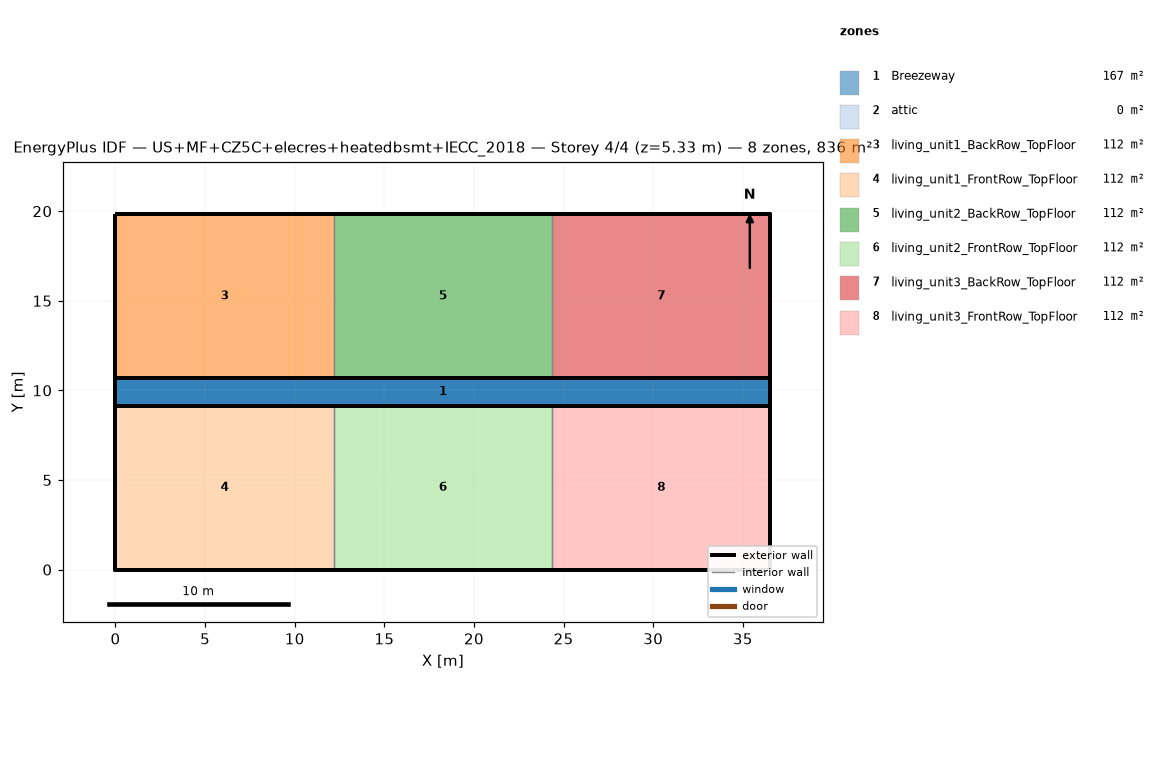
=== STOREY PLAN SPEC (per zone: floor XY polygon, exterior-wall plan segments, windows/doors) ===
zone 1: Breezeway  (167.0 m²)
  floor: (36.54, 9.16) (0.00, 9.16) (0.00, 10.68) (36.54, 10.68)
  floor: (36.54, 9.16) (0.00, 9.16) (0.00, 10.68) (36.54, 10.68)
  floor: (36.54, 9.16) (0.00, 9.16) (0.00, 10.68) (36.54, 10.68)
zone 2: attic  (0.0 m²)
  exterior wall: (36.54, 0.00) – (36.54, 19.84) – (36.54, 9.92)  [29.8 m]
  exterior wall: (0.00, 19.84) – (0.00, 0.00) – (0.00, 9.92)  [29.8 m]
zone 3: living_unit1_BackRow_TopFloor  (111.5 m²)
  floor: (12.18, 10.68) (0.00, 10.68) (0.00, 19.84) (12.18, 19.84)
  exterior wall: (12.18, 19.84) – (0.00, 19.84)  [12.2 m]
  exterior wall: (0.00, 19.84) – (0.00, 10.68)  [9.2 m]
  exterior wall: (0.00, 10.68) – (12.18, 10.68)  [12.2 m]
  interior walls: 1
zone 4: living_unit1_FrontRow_TopFloor  (111.5 m²)
  floor: (12.18, 0.00) (0.00, 0.00) (0.00, 9.16) (12.18, 9.16)
  exterior wall: (0.00, 0.00) – (12.18, 0.00)  [12.2 m]
  exterior wall: (0.00, 9.16) – (0.00, 0.00)  [9.2 m]
  exterior wall: (12.18, 9.16) – (0.00, 9.16)  [12.2 m]
  interior walls: 1
zone 5: living_unit2_BackRow_TopFloor  (111.5 m²)
  floor: (24.36, 10.68) (12.18, 10.68) (12.18, 19.84) (24.36, 19.84)
  exterior wall: (12.18, 10.68) – (24.36, 10.68)  [12.2 m]
  exterior wall: (24.36, 19.84) – (12.18, 19.84)  [12.2 m]
  interior walls: 2
zone 6: living_unit2_FrontRow_TopFloor  (111.5 m²)
  floor: (24.36, 0.00) (12.18, 0.00) (12.18, 9.16) (24.36, 9.16)
  exterior wall: (12.18, 0.00) – (24.36, 0.00)  [12.2 m]
  exterior wall: (24.36, 9.16) – (12.18, 9.16)  [12.2 m]
  interior walls: 2
zone 7: living_unit3_BackRow_TopFloor  (111.5 m²)
  floor: (36.54, 10.68) (24.36, 10.68) (24.36, 19.84) (36.54, 19.84)
  exterior wall: (36.54, 10.68) – (36.54, 19.84)  [9.2 m]
  exterior wall: (36.54, 19.84) – (24.36, 19.84)  [12.2 m]
  exterior wall: (24.36, 10.68) – (36.54, 10.68)  [12.2 m]
  interior walls: 1
zone 8: living_unit3_FrontRow_TopFloor  (111.5 m²)
  floor: (36.54, 0.00) (24.36, 0.00) (24.36, 9.16) (36.54, 9.16)
  exterior wall: (24.36, 0.00) – (36.54, 0.00)  [12.2 m]
  exterior wall: (36.54, 0.00) – (36.54, 9.16)  [9.2 m]
  exterior wall: (36.54, 9.16) – (24.36, 9.16)  [12.2 m]
  interior walls: 1

=== DERIVED (storey summary) ===
Building: US+MF+CZ5C+elecres+heatedbsmt+IECC_2018
Storey: 4 of 4  (floor level z = 5.33 m)
Storey gross floor area: 836.2 m²
Zones on this storey: 8
  - Breezeway: floor 167.0 m²
  - attic: floor 0.0 m²; exterior wall 59.5 m (81.9 m²); WWR 0.0%
  - living_unit1_BackRow_TopFloor: floor 111.5 m²; exterior wall 33.5 m (86.9 m²); WWR 0.0%
  - living_unit1_FrontRow_TopFloor: floor 111.5 m²; exterior wall 33.5 m (86.9 m²); WWR 0.0%
  - living_unit2_BackRow_TopFloor: floor 111.5 m²; exterior wall 24.4 m (63.1 m²); WWR 0.0%
  - living_unit2_FrontRow_TopFloor: floor 111.5 m²; exterior wall 24.4 m (63.1 m²); WWR 0.0%
  - living_unit3_BackRow_TopFloor: floor 111.5 m²; exterior wall 33.5 m (86.9 m²); WWR 0.0%
  - living_unit3_FrontRow_TopFloor: floor 111.5 m²; exterior wall 33.5 m (86.9 m²); WWR 0.0%
Zone adjacency (shared interzone walls):
  - living_unit1_BackRow_TopFloor ↔ living_unit2_BackRow_TopFloor
  - living_unit1_FrontRow_TopFloor ↔ living_unit2_FrontRow_TopFloor
  - living_unit2_BackRow_TopFloor ↔ living_unit3_BackRow_TopFloor
  - living_unit2_FrontRow_TopFloor ↔ living_unit3_FrontRow_TopFloor